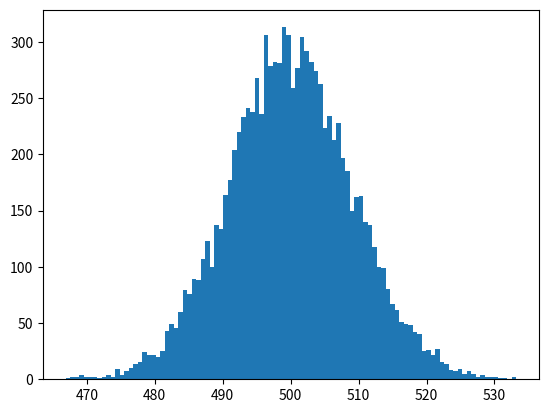

This chart was generated by the following Python code: (Note: this script raises an exception after producing the figure.)
""" From "COMPUTATIONAL PHYSICS" & "COMPUTER PROBLEMS in PHYSICS"
[redacted]
[redacted]
[redacted]
    Please respect copyright & acknowledge our work."""

# CentralValue.py: Gaussian distribution from sum of randoms 
 
import random
import numpy as np, matplotlib.pyplot as plt
import matplotlib.mlab as mlab

N = 1000; NR = 10000   #  Sum N variables, distribution of sums 
SumList = [] # empty list

def SumRandoms():  # Sum N randoms in [0,1]
    sum = 0.0
    for i in range(0,N):  sum = sum + random.random() 
    return sum                    
    
def normal_dist_param():
    add = sum2 =0 
    for i in range(0,NR):  add = add + SumList[i]
    mu = add/NR               # Average distribution
    for i in range(0,NR): sum2 = sum2 + (SumList[i]-mu)**2
    sigma = np.sqrt(sum2/NR)
    return mu,sigma    

for i in range(0,NR):
    dist =SumRandoms()      
    SumList.append(dist)           # Fill list with NR sums
plt.hist(SumList, bins=100, normed=True) # True: normalize 
mu, sigma = normal_dist_param()            
x = np.arange(450,550)
rho = np.exp(-(x-mu)**2/(2*sigma**2))/(np.sqrt(2*np.pi*sigma**2)) 
plt.plot( x,rho, 'g-', linewidth=3.0)         # Normal distrib
plt.xlabel('Random Number x 1000')
plt.ylabel('Average of Random Numbers')
plt.title('Generated vs Analytic Normal Distribution')
plt.show()
